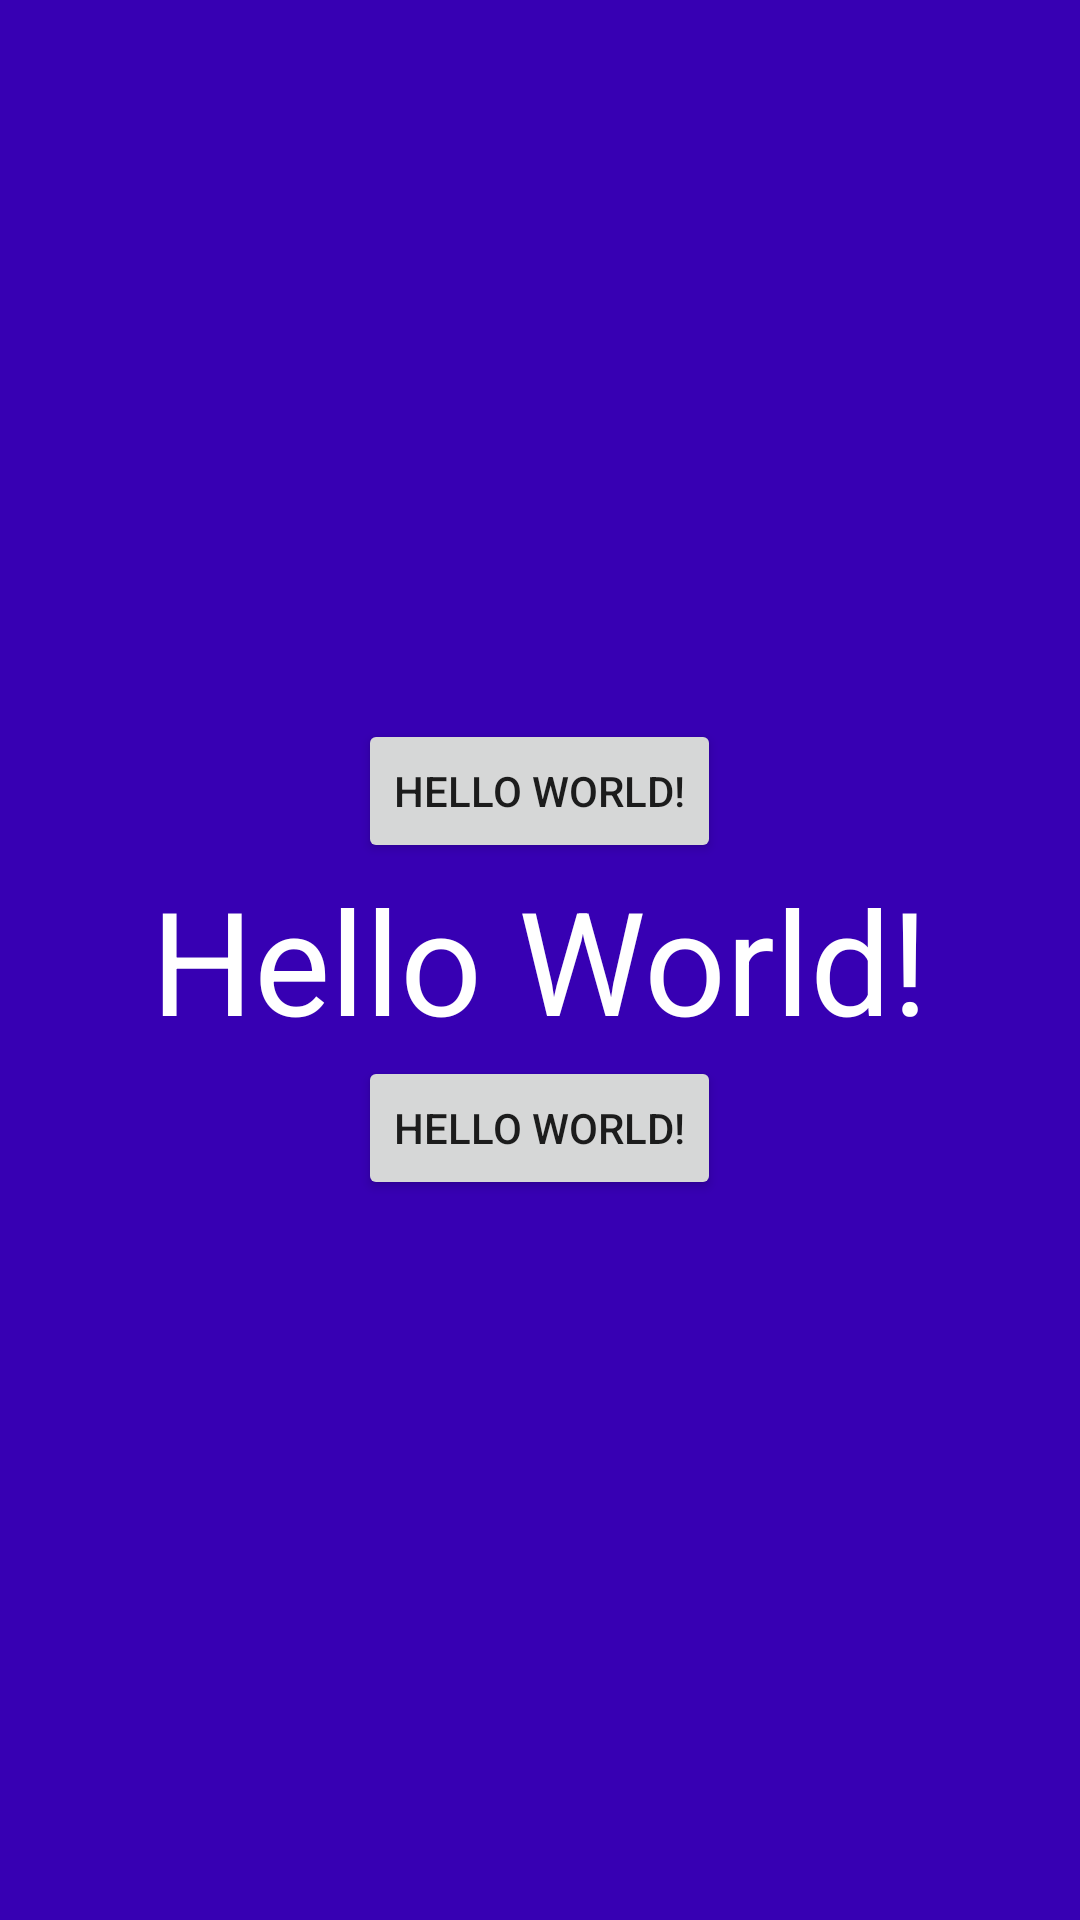

Android layout source for this screen:
<!-- AndroidManifest.xml: application theme Theme.ZoomAndroid -->
<!-- res/layout/activity_main.xml -->
<?xml version="1.0" encoding="utf-8"?>
<LinearLayout
    xmlns:android="http://schemas.android.com/apk/res/android"
    xmlns:app="http://schemas.android.com/apk/res-auto"
    xmlns:tools="http://schemas.android.com/tools"
    android:layout_width="match_parent"
    android:orientation="vertical"
    android:background="@color/purple_700"
    android:gravity="center"
    android:layout_height="match_parent"
    tools:context=".MainActivity">

    <Button
        android:layout_width="wrap_content"
        android:layout_height="wrap_content"
        android:text="Hello World!"/>

    <TextView
        android:layout_width="wrap_content"
        android:layout_height="wrap_content"
        android:textColor="#fff"
        android:textSize="48dp"
        android:text="Hello World!"/>

    <Button
        android:layout_width="wrap_content"
        android:layout_height="wrap_content"
        android:text="Hello World!"/>

</LinearLayout>
<!-- resources referenced by this layout -->
<resources>
  <style name="Theme.ZoomAndroid" parent="Theme.MaterialComponents.DayNight.DarkActionBar">
          
          <item name="colorPrimary">@color/purple_500</item>
          <item name="colorPrimaryVariant">@color/purple_700</item>
          <item name="colorOnPrimary">@color/white</item>
          
          <item name="colorSecondary">@color/teal_200</item>
          <item name="colorSecondaryVariant">@color/teal_700</item>
          <item name="colorOnSecondary">@color/black</item>
          
          <item name="android:statusBarColor" tools:targetApi="l">?attr/colorPrimaryVariant</item>
          
      </style>
  <!-- not gathered from this repository: default colours our renderer supplied (Android Studio template values) -->
  <color name="purple_500">#FF6200EE</color>
  <color name="purple_700">#FF3700B3</color>
  <color name="teal_200">#FF03DAC5</color>
  <color name="teal_700">#FF018786</color>
  <color name="black">#FF000000</color>
  <color name="white">#FFFFFFFF</color>
</resources>
